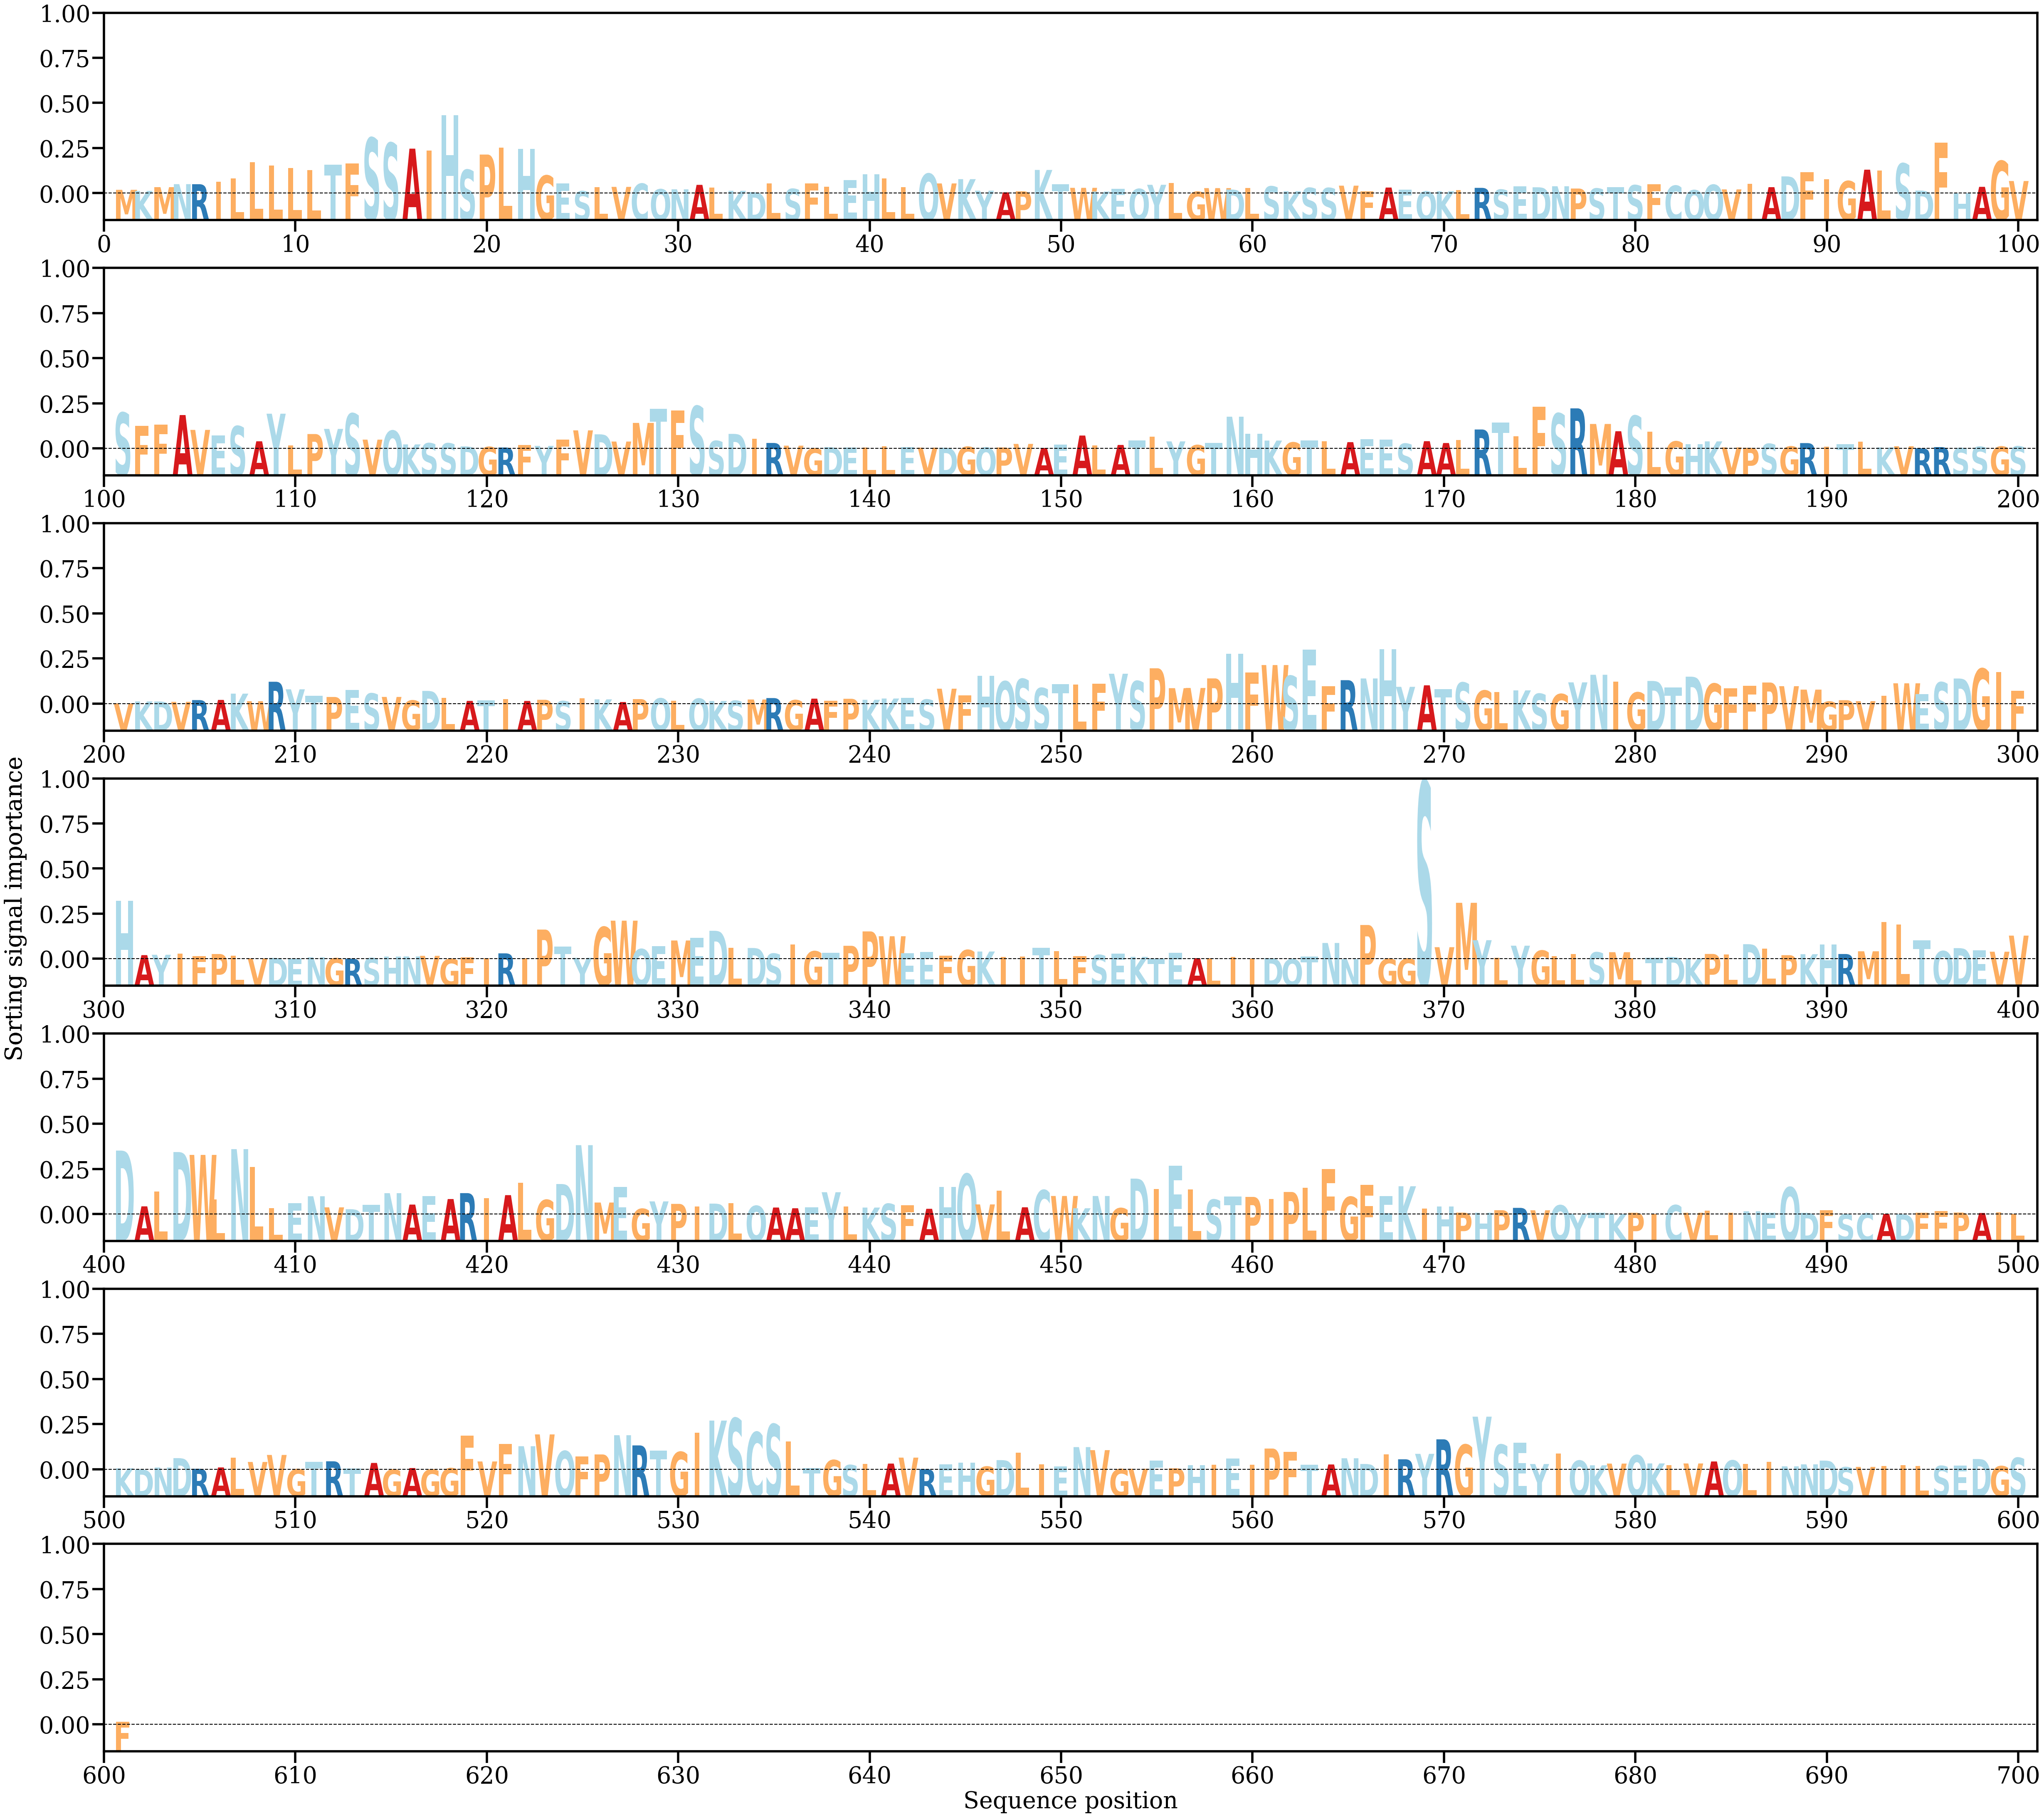

Values plotted in this chart, from the file beside it:
AA, Alpha
M, [0.00048291]
K, [0.00034559]
M, [0.00082509]
N, [0.00121025]
R, [0.00120113]
I, [0.00149827]
L, [0.00191892]
L, [0.00399676]
L, [0.00357123]
L, [0.00324941]
L, [0.0030194]
T, [0.00367279]
F, [0.00384455]
S, [0.00712614]
S, [0.00647229]
A, [0.00574946]
I, [0.00549357]
H, [0.01001334]
S, [0.00303887]
P, [0.00499478]
L, [0.00589419]
H, [0.00571738]
G, [0.00230608]
E, [0.00127996]
S, [0.00030668]
L, [0.00081034]
V, [0.00085763]
C, [0.0012716]
Q, [0.00055631]
N, [0.00054789]
A, [0.00111775]
L, [0.00079016]
K, [0.00035761]
D, [0.00018303]
L, [0.00129078]
S, [0.00060193]
F, [0.00130851]
L, [0.00086809]
E, [0.00174969]
H, [0.00248255]
L, [0.00196719]
L, [0.00080415]
Q, [0.00254426]
V, [0.0012998]
K, [0.00184867]
Y, [0.00037305]
A, [0.00015898]
P, [0.00029393]
K, [0.00302675]
T, [0.00121048]
W, [0.00073744]
K, [0.00026292]
E, [0.00061295]
Q, [0.0005948]
Y, [0.00112628]
L, [0.00136206]
G, [0.00024054]
W, [0.00070201]
D, [0.00051974]
L, [0.00070646]
... 541 more rows
